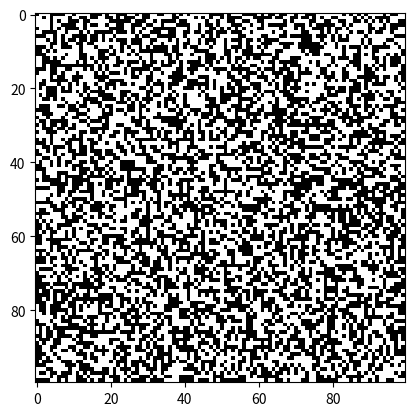

Source code (Python):
import numpy as np
import matplotlib.pyplot as plt
import matplotlib.animation as animation
from typing import List, Callable

class Vec2:
    def __init__(self, x: int, y: int):
        self.x = x
        self.y = y

class Cell:
    def __init__(self, pos: Vec2, val: int, neighbors: List['Cell'] = None):
        self.pos = pos
        self.val = val
        self.neighbors = neighbors if neighbors is not None else []

    def sum_neighbors(self) -> int:
        return np.sum([n.val for n in self.neighbors])

def get_neighbors(grid: np.ndarray, pos: Vec2, size: int) -> List[Cell]:
    x, y = pos.x, pos.y
    neighbors = [
        grid[y, (x-1) % size], grid[y, (x+1) % size],
        grid[(y-1) % size, x], grid[(y+1) % size, x],
        grid[(y-1) % size, (x-1) % size], grid[(y-1) % size, (x+1) % size],
        grid[(y+1) % size, (x-1) % size], grid[(y+1) % size, (x+1) % size]
    ]
    return neighbors

def build_grid(size: int) -> np.ndarray:
    initial_grid = np.random.choice([0, 1], size=(size, size))
    grid = np.empty((size, size), dtype=object)

    for i in range(size):
        for j in range(size):
            pos = Vec2(j, i)
            grid[i, j] = Cell(pos, initial_grid[i, j])

    for i in range(size):
        for j in range(size):
            grid[i, j].neighbors = get_neighbors(grid, Vec2(j, i), size)
    
    return grid

def update(frameNum: int, img, grid: np.ndarray, size: int, rule: Callable[[Cell], int], counter: List[int], max_iterations: int):
    new_grid = np.empty_like(grid)
    for i in range(size):
        for j in range(size):
            current = grid[i, j]
            new_val = rule(current)
            new_grid[i, j] = Cell(current.pos, new_val)

    for i in range(size):
        for j in range(size):
            new_grid[i, j].neighbors = get_neighbors(new_grid, Vec2(j, i), size)
    
    img.set_data([[cell.val for cell in row] for row in new_grid])
    grid[:, :] = new_grid[:, :]

    counter[0] += 1
    if counter[0] >= max_iterations:
        counter[0] = 0
        new_grid = build_grid(size)
        img.set_data([[cell.val for cell in row] for row in new_grid])
        grid[:, :] = new_grid[:, :]
    
    return img

def run(grid_size: int, frames: int, interval: int, rule: Callable[[Cell], int], max_iterations: int):
    grid = build_grid(grid_size)

    fig, ax = plt.subplots()
    img = ax.imshow([[cell.val for cell in row] for row in grid], interpolation='nearest', cmap='gray')
    counter = [0]  # Using a list to allow modification inside the update function
    ani = animation.FuncAnimation(fig, update, fargs=(img, grid, grid_size, rule, counter, max_iterations), frames=frames, interval=interval, repeat=True)

    plt.show()

# Rule Functions
def conway_rule(cell: Cell) -> int:
    """
    Conway's Game of Life rule:
    - Any live cell with fewer than two live neighbors dies (underpopulation).
    - Any live cell with two or three live neighbors lives on to the next generation.
    - Any live cell with more than three live neighbors dies (overpopulation).
    - Any dead cell with exactly three live neighbors becomes a live cell (reproduction).
    """
    total = cell.sum_neighbors()
    if cell.val == 1:
        if total < 2 or total > 3:
            return 0
        else:
            return 1
    else:
        if total == 3:
            return 1
        else:
            return 0

def highlife_rule(cell: Cell) -> int:
    """
    HighLife rule:
    - Similar to Conway's Game of Life with an additional reproduction condition.
    - Any live cell with fewer than two live neighbors dies (underpopulation).
    - Any live cell with two or three live neighbors lives on to the next generation.
    - Any live cell with more than three live neighbors dies (overpopulation).
    - Any dead cell with exactly three or six live neighbors becomes a live cell (reproduction).
    """
    total = cell.sum_neighbors()
    if cell.val == 1:
        if total < 2 or total > 3:
            return 0
        else:
            return 1
    else:
        if total == 3 or total == 6:
            return 1
        else:
            return 0

def replicator_rule(cell: Cell) -> int:
    """
    Replicator rule:
    - Any cell, whether live or dead, becomes a live cell if it has an odd number of live neighbors.
    - Any cell becomes a dead cell if it has an even number of live neighbors.
    """
    total = cell.sum_neighbors()
    return 1 if total % 2 == 1 else 0

def seeds_rule(cell: Cell) -> int:
    """
    Seeds rule:
    - Any live cell dies (no survival).
    - Any dead cell with exactly two live neighbors becomes a live cell (reproduction).
    """
    total = cell.sum_neighbors()
    if cell.val == 0 and total == 2:
        return 1
    else:
        return 0

def life_without_death_rule(cell: Cell) -> int:
    """
    Life without Death rule:
    - Any live cell stays alive.
    - Any dead cell with exactly three live neighbors becomes a live cell (reproduction).
    """
    total = cell.sum_neighbors()
    if cell.val == 1 or total == 3:
        return 1
    else:
        return 0

if __name__ == "__main__":
    # Test with different rules
    run(grid_size=100, frames=60, interval=50, rule=conway_rule, max_iterations=300)  # Replace with other rule functions to test